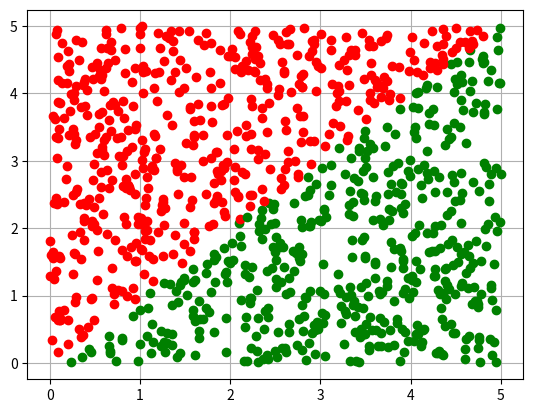

This chart was generated by the following Python code:
# coding: utf-8

# N - vienmērigi sadalīti gadījuma skaitļi
# N - uniform distributed random numbers

import sys
sys.path.append("/usr/local/anaconda3/lib/python3.6/site-packages")

from numpy import random
# pseido-gadījumu skaitļu ģenerqatora grauds
# random.seed(1)

N = 1000

x = random.uniform(0,5,N)
#x = random.normal(0,5,N)
'''
k = [0,0,0,0,0]
for i in range(N):
    if x[i] < 1:
        k[0] = k[0] + 1
    elif x[i] < 2:
        k[1] = k[1] + 1
    elif x[i] < 3:
        k[2] = k[2] + 1
    elif x[i] < 4:
        k[3] = k[3] + 1
    else:
        k[4] = k[4] + 1

print(k)
print(sum(k))
'''
y = random.uniform(0,5,N)
N1 = 0

from matplotlib import pyplot as plt
plt.grid()
for i in range(N):
    #plt.plot(x[i],y[i],"ko")
    if x[i] > 0 and x[i] < 5:
        if y[i] > 0 and y[i] < x[i]:
            plt.plot(x[i],y[i],"go")
            N1 = N1 +1
        else:
            plt.plot(x[i],y[i],"ro")
plt.show()

s_zinamais = 5 * 5
s_nezinamais = 1. * s_zinamais * N1/N
print(s_nezinamais)
